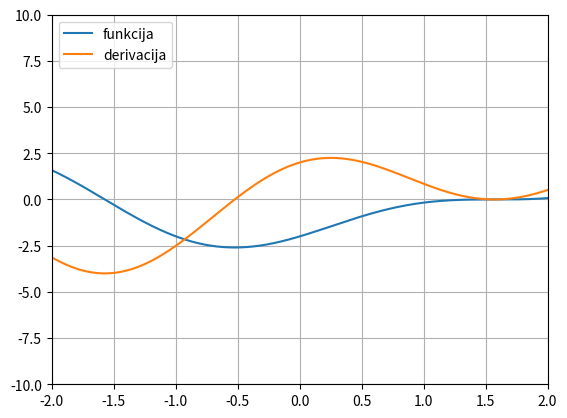

Recreate this plot in Python.
import math
import numpy as np
import matplotlib.pyplot as plt


x = np.arange(-5, 91, 0.01)
funkcija, derivacija = [], []
for i in x:
    funkcija.append(math.sin(2*i)-2*math.cos(i))

for i in x:
    derivacija.append(2*math.cos(2*i)+ 2*math.sin(i))

def f(x):
    y = math.sin(2*x)-2*math.cos(x)
    return y

def derivative(x):
    y_der = 2*math.cos(2*x)+ 2*math.sin(x)
    return y_der

epsilon = 10**(-6)

def bisekcija(a, b):

    while abs(b-a) >= epsilon:
        c = (a+b)/2
        f_a = f(a)
        f_c = f(c)
        if (f_a*f_c) < 0:
            a = a
            b = c
        elif (f_a*f_c) > 0:
            b = b
            a = c
    print(c)


def newton_raphson(x, n):
    while (abs(f(x)/(derivative(x)))) >= epsilon:
        n = n + 1
        x = x - f(x)/derivative(x)
        if derivative(x) == 0:
            break
    print(x)


bisekcija(0, 2)
newton_raphson(0.5, 1)

fig, ax = plt.subplots()
ax.grid()
ax.set(xlabel='', ylabel='')
ax.plot(x, funkcija, label='funkcija')
ax.plot(x, derivacija, label='derivacija')
plt.legend(loc="upper left")
ax.set_xlim([-2, 2])
ax.set_ylim([-10, 10])

plt.show()